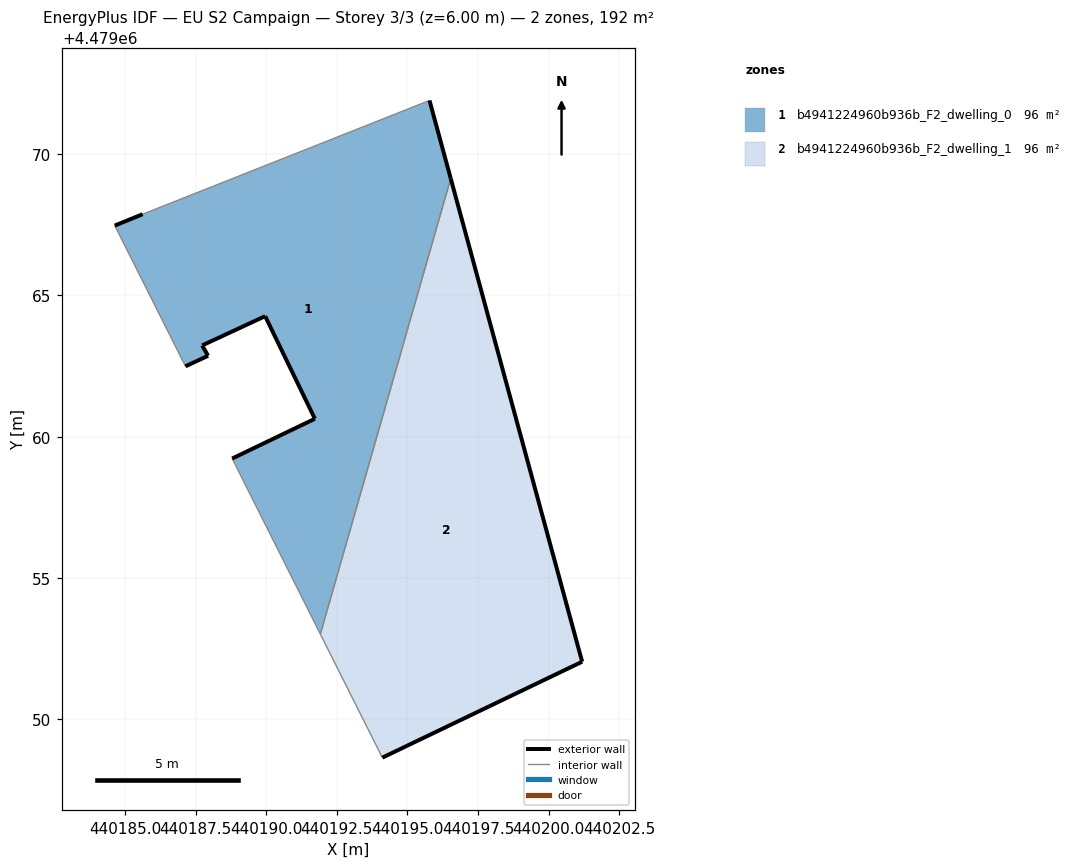
=== STOREY PLAN SPEC (per zone: floor XY polygon, exterior-wall plan segments, windows/doors) ===
zone 1: b4941224960b936b_F2_dwelling_0  (96.2 m²)
  floor: (440191.92, 4479053.01) (440196.53, 4479069.14) (440195.78, 4479071.90) (440185.63, 4479067.88) (440184.64, 4479067.47) (440187.14, 4479062.49) (440187.94, 4479062.86) (440187.73, 4479063.23) (440189.97, 4479064.27) (440191.72, 4479060.63) (440188.80, 4479059.23)
  exterior wall: (440187.73, 4479063.23) – (440187.94, 4479062.86)  [0.4 m]
  exterior wall: (440187.94, 4479062.86) – (440187.14, 4479062.49)  [0.9 m]
  exterior wall: (440184.64, 4479067.47) – (440185.63, 4479067.88)  [1.1 m]
  exterior wall: (440195.78, 4479071.90) – (440196.53, 4479069.14)  [2.9 m]
  exterior wall: (440188.80, 4479059.23) – (440191.72, 4479060.63)  [3.2 m]
  exterior wall: (440191.72, 4479060.63) – (440189.97, 4479064.27)  [4.0 m]
  exterior wall: (440189.97, 4479064.27) – (440187.73, 4479063.23)  [2.5 m]
  interior walls: 4
zone 2: b4941224960b936b_F2_dwelling_1  (96.2 m²)
  floor: (440201.19, 4479052.03) (440196.53, 4479069.14) (440191.92, 4479053.01) (440194.11, 4479048.64)
  exterior wall: (440196.53, 4479069.14) – (440201.19, 4479052.03)  [17.7 m]
  exterior wall: (440201.19, 4479052.03) – (440194.11, 4479048.64)  [7.8 m]
  interior walls: 2

=== DERIVED (storey summary) ===
Building: EU S2 Campaign
Storey: 3 of 3  (floor level z = 6.00 m)
Storey gross floor area: 192.4 m²
Zones on this storey: 2
  - b4941224960b936b_F2_dwelling_0: floor 96.2 m²; exterior wall 15.0 m (44.9 m²); WWR 0.0%
  - b4941224960b936b_F2_dwelling_1: floor 96.2 m²; exterior wall 25.6 m (76.7 m²); WWR 0.0%
Zone adjacency (shared interzone walls):
  - b4941224960b936b_F2_dwelling_0 ↔ b4941224960b936b_F2_dwelling_1